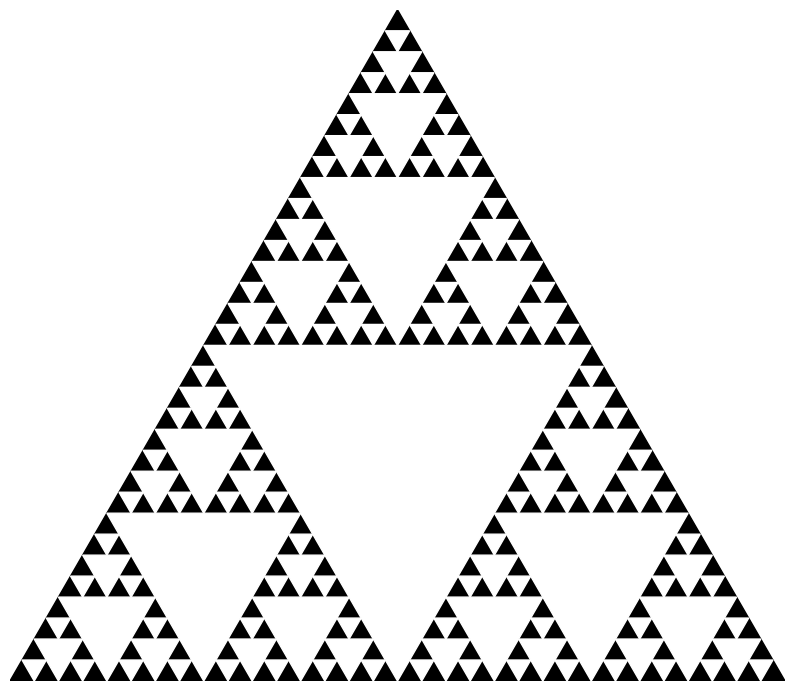

Here is the Python script that generated this plot:
import numpy as np
import matplotlib.pyplot as plt

def midpoint(p1, p2):
    x1, y1 = p1
    x2, y2 = p2
    return (x1 + x2) / 2, (y1 + y2) / 2

def sierpinski(A, B, C, depth):
    if depth == 0:
        return
    AB_mid = midpoint(A, B)
    AC_mid = midpoint(A, C)
    BC_mid = midpoint(B, C)
    triangle = plt.Polygon([AB_mid, AC_mid, BC_mid], color = 'white')
    plt.gca().add_patch(triangle)
    sierpinski(A, AB_mid, AC_mid, depth - 1)
    sierpinski(AB_mid, B, BC_mid, depth - 1)
    sierpinski(AC_mid, BC_mid, C, depth - 1)

side = 50
A, B, C = (0, 0), (side/2, (np.sqrt(3)/2)*side), (side, 0)
fig = plt.figure(figsize=(10, 10))
ax = fig.add_subplot(xlim=[0, side], ylim=[0, B[1]])
ax.set_aspect('equal')
ax.axis('off')
triangle = plt.Polygon([A, B, C], color = 'black')
ax.add_patch(triangle)
sierpinski(A, B, C, 5)

plt.show()
